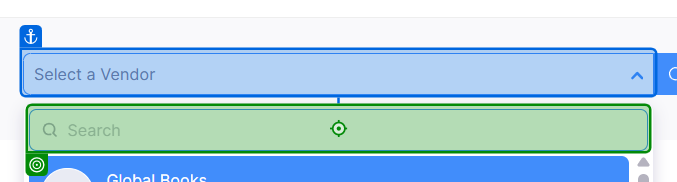
Workflow: POs_Creating - Copy (2)

Step 1: type "[vendorStr + "[k(enter)]"]" into 'Select a Vendor'

Step 2: click on 'Delivery Date' (no picture)

Step 3: type "[deliveryDateStr + "[k(enter)]"]" into 'Delivery Date' (no picture)

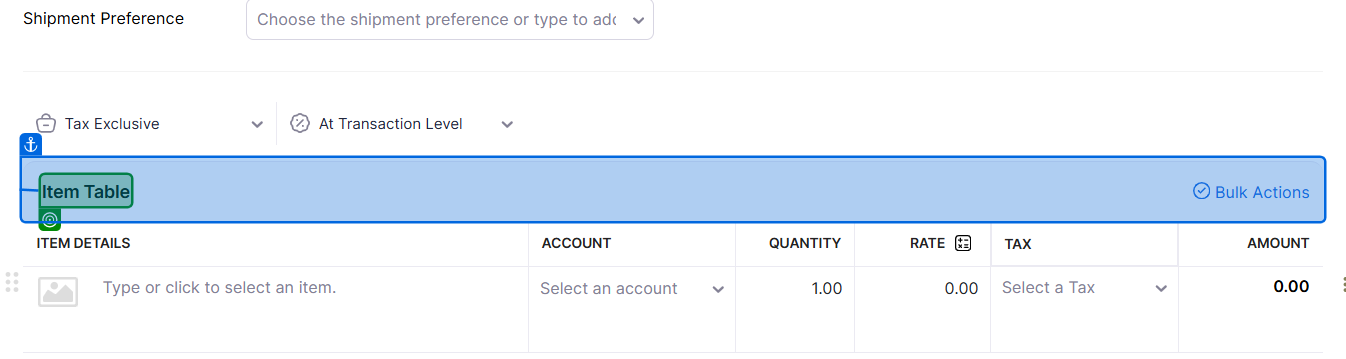
Step 4: SearchedElement

Step 5: click on 'Add Items in Bulk' (no picture)

Step 6: click on 'Item Details' (no picture)

Step 7: type [itemName] into 'Item Details' (no picture)

Step 8: click (no picture)

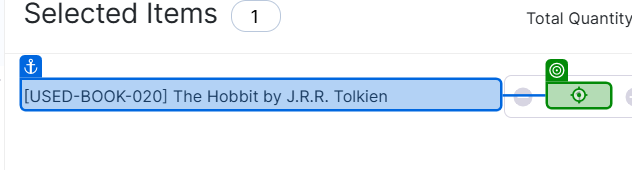
Step 9: type [qty.ToString()]

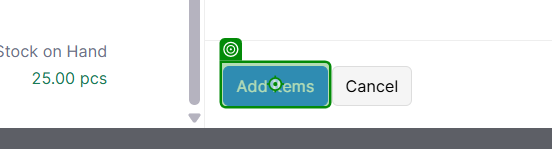
Step 10: click on 'Add Items'

Step 11: click on 'Save and Send' (no picture)

Step 12: click on 'Send' (no picture)

Step 13: get-text from 'PURCHASE ORDER' (no picture)

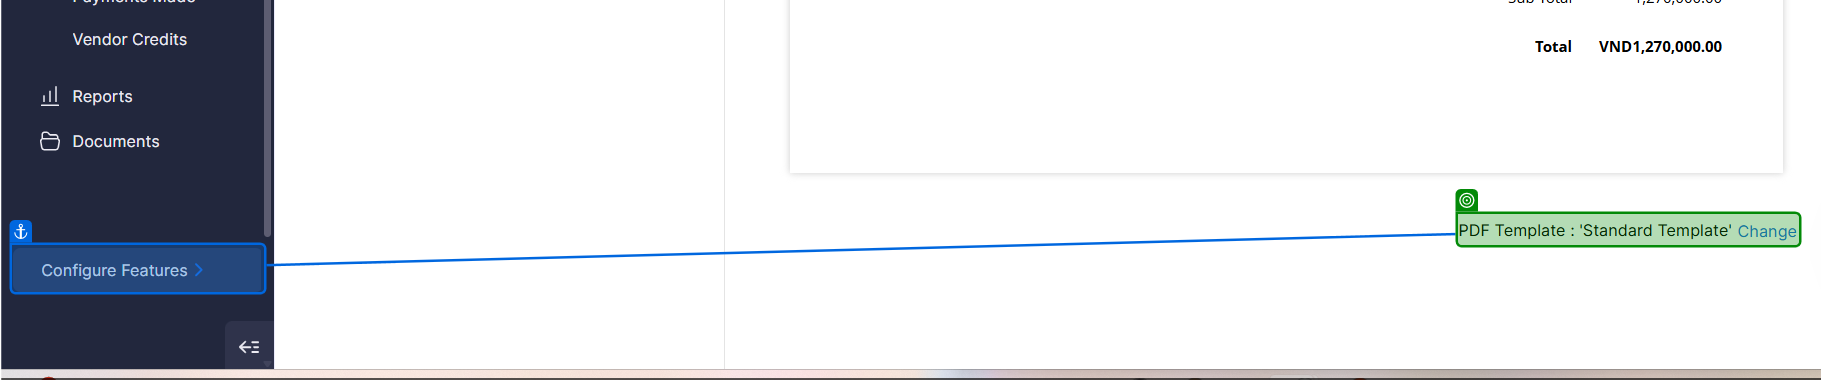
Step 14: SearchedElement

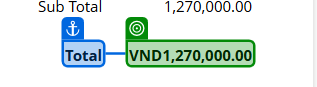
Step 15: get-text from 'Total'